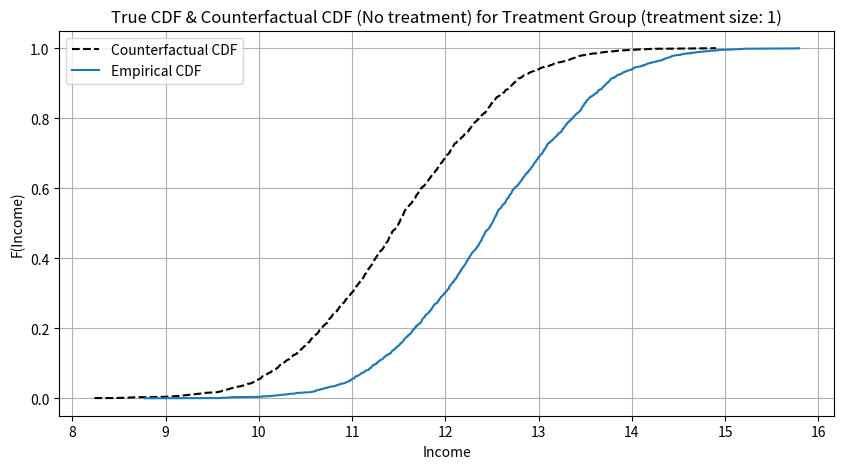

Write Python code to recreate this figure.
# -*- coding: utf-8 -*-
"""
Created on Fri Aug  3 11:26:38 2018

[redacted]
"""

##################################
########     CIC Code     ########
##   Based on Athey and Imbens  ##
########### (2006) ###############
##################################

######################################################
############## Generated Sample Version ##############
######################################################

#######################
### IMPORT PACKAGES ###
#######################
import time
import pandas as pd
import matplotlib.pyplot as plt
import numpy as np

###############################
### Choose Model Parameters ###
###############################
wageNTreat = 8
wageTreat = 9
meanerrorNTreat = 2
meanerrorTreat = 1
timeeffect = 1.5
samplesz = 2000
treateffect = 1

# No of quantiles to analyze
noquantiles = 10

# Add noise to the treatment effect?
randomtreateffect = False

# Graph parameters
_graph = True
_graphszx = 10
_graphszy = 5

# How many decimals?
_decimals = 5
_timedecimals = 2

# Set your favorite seed
_seed = 4649

###########################
######## SET TIMER ########
######## SET SEED  ########
###########################
np.random.seed(_seed)
_t0 = time.time()
print('\n Off we go! \n')

###################################
########   GENERATE DATA   ########
###################################
NTreatObsT0 = [wageNTreat]*samplesz
NTreatObsT0 = list(map(lambda x: x+np.random.normal(meanerrorNTreat), NTreatObsT0))
NTreatObsT1 = list(map(lambda x: x+timeeffect, NTreatObsT0))

NTreatObsT0 = pd.DataFrame(NTreatObsT0, columns =['Income'])
NTreatObsT1 = pd.DataFrame(NTreatObsT1, columns =['Income'])

TreatObsT0 = [wageTreat]*samplesz
TreatObsT0 = list(map(lambda x: x+np.random.normal(meanerrorTreat), TreatObsT0))

if randomtreateffect == True:
    TreatObsT1 = list(map(lambda x: x+timeeffect+np.random.normal(treateffect), TreatObsT0))
else:
    TreatObsT1 = list(map(lambda x: x+timeeffect+treateffect, TreatObsT0))

TreatObsT1 = pd.DataFrame(TreatObsT1, columns =['Income'])
TreatObsT0 = pd.DataFrame(TreatObsT0, columns =['Income'])

#%%
################################
####### BEGIN ESTIMATION #######
################################

### Sort data by income (ascending) and add quantiles ###
NTreatObsT0 = NTreatObsT0.sort_values(['Income'])
NTreatObsT0.loc[:, 'qtile'] = NTreatObsT0['Income'].rank(pct=True)

TreatObsT0 = TreatObsT0.sort_values(['Income'])
TreatObsT0.loc[:, 'qtile'] = TreatObsT0['Income'].rank(pct=True)

NTreatObsT1 = NTreatObsT1.sort_values(['Income'])
NTreatObsT1.loc[:, 'qtile'] = NTreatObsT1['Income'].rank(pct=True)

TreatObsT1 = TreatObsT1.sort_values(['Income'])
TreatObsT1.loc[:, 'qtile'] = TreatObsT1['Income'].rank(pct=True)

### Initialize storage lists ###
IncHist = []
QuantInc01Hist = []
Inc00QuantInc01Hist = []
QuantInc00QuantInc01Hist = []

### Generate counterfactual distribution following page 440 equation (9) ###
for _i in np.nditer(NTreatObsT1['Income']):
    ### Find the quantile for each income level in the non-treated group at t=1 ###
    _temp = NTreatObsT1['qtile'].where(NTreatObsT1['Income']==_i)
    ### Remove NaN values ###
    _temp = _temp[~np.isnan(_temp)]
    ### Keep only one value in case of duplicates ###
    _temp = _temp.iloc[0]
    ### Using the quantile from step 1, find the income in the non-treated group at t=0 with the quantile closest to the previously estimated quantile ###
    _temp2 = NTreatObsT0['Income'].where(NTreatObsT0['qtile'] == NTreatObsT0['qtile'][np.abs(NTreatObsT0['qtile']-_temp).idxmin()])
    _temp2 = _temp2[~np.isnan(_temp2)]
    _temp2 = _temp2.iloc[0]
    ### Use the estimated income from step 2 to find the counterfactual cdf for the treatment group at t=1 ###
    _temp3 = TreatObsT0['qtile'].where(TreatObsT0['Income'] == TreatObsT0['Income'][np.abs(TreatObsT0['Income']-_temp2).idxmin()])
    _temp3 = _temp3[~np.isnan(_temp3)]
    _temp3 = _temp3.iloc[0]
    ### Track the different values ###
    IncHist.append(_i)
    QuantInc01Hist.append(_temp)
    Inc00QuantInc01Hist.append(_temp2)
    QuantInc00QuantInc01Hist.append(_temp3)

### Plot the counterfactual distribution vs. the actual distribution ###
if _graph == True:
    plt.rcParams["figure.figsize"] = [_graphszx, _graphszy]
    plt.plot(IncHist, QuantInc00QuantInc01Hist, '--k', TreatObsT1['Income'], TreatObsT1['qtile'])
    plt.xlabel('Income')
    plt.ylabel('F(Income)')
    plt.title('True CDF & Counterfactual CDF (No treatment) for Treatment Group (treatment size: '+str(treateffect) + ')')
    plt.legend(['Counterfactual CDF', 'Empirical CDF'])
    plt.grid(True)

### Estimate average and quantile treatment effects ###
khist = []

### Average treatment effect (See p.441 (16) ###
for _i in np.nditer(TreatObsT0['Income']):
    ### Find the non-treated t=0 quantile for each income level in the treated group at t=0 ###
    _temp4 = NTreatObsT0['qtile'].where(NTreatObsT0['Income']==NTreatObsT0['Income'][np.abs(NTreatObsT0['Income']-_i).idxmin()])
    ### Remove NaN values ###
    _temp4 = _temp4[~np.isnan(_temp4)]
    ### Keep only one value in case of duplicates ###
    _temp4 = _temp4.iloc[0]
    ### Find the income level of non-treated at t=0 that corresponds to the quantile in part 1 ###
    _temp5 = NTreatObsT1['Income'].where(NTreatObsT1['qtile'] == NTreatObsT1['qtile'][np.abs(NTreatObsT1['qtile']-_temp4).idxmin()])
    _temp5 = _temp5[~np.isnan(_temp5)]
    _temp5 = _temp5.iloc[0]
    ### Track the different values ###
    khist.append(_temp5)

### Calculate the Average Effect ###
TauCiC = np.mean(TreatObsT1['Income'])-np.mean(khist)

### Estimate the quantile effect (See p.443 (18)) ###
qtls = []
qtlsCF = []
for _i in range(1, noquantiles):
    ### Find the income level for treated at t=0 for each quantile ###
    _temp6 = TreatObsT0['Income'].where(TreatObsT0['qtile']==TreatObsT0['qtile'][np.abs(TreatObsT0['qtile']-_i/noquantiles).idxmin()])
    ### Remove NaN values ###
    _temp6 = _temp6[~np.isnan(_temp6)]
    ### Keep only one value in case of duplicates ###
    _temp6 = _temp6.iloc[0]
    ### Using the income from step 1, find the quantile in the non-treated group at t=0 with income closest to the previously estimated income ###
    _temp7 = NTreatObsT0['qtile'].where(NTreatObsT0['Income'] == NTreatObsT0['Income'][np.abs(NTreatObsT0['Income']-_temp6).idxmin()])
    _temp7 = _temp7[~np.isnan(_temp7)]
    _temp7 = _temp7.iloc[0]
    ### Use the estimated quantile from step 2 to find the counterfactual income for the non-treatment group at t=1 ###
    _temp8 = NTreatObsT1['Income'].where(NTreatObsT1['qtile'] == NTreatObsT1['qtile'][np.abs(NTreatObsT1['qtile']-_temp7).idxmin()])
    _temp8 = _temp8[~np.isnan(_temp8)]
    _temp8 = _temp8.iloc[0]
    ### Track the different values ###
    qtls.append(_i/10)
    qtlsCF.append(_temp8)

TauCiCqt = []
for _i in range(1, noquantiles):
    _temp9 = TreatObsT1['Income'].where(TreatObsT1['qtile']==TreatObsT1['qtile'][np.abs(TreatObsT1['qtile']-_i/noquantiles).idxmin()])
    _temp9 = _temp9[~np.isnan(_temp9)]
    _temp9 = _temp9.iloc[0]
    _temp10 = _temp9 - qtlsCF[_i-1]
    TauCiCqt.append(_temp10)

### Print final time + results ###
_t1 = time.time()
_tdel = _t1-_t0
print('\n We are done! \n It took us: '+ str(round(_tdel, _timedecimals)) +' seconds \n' + ' The average treatment effect is: ' + str(round(TauCiC, _decimals)))
for _i in range(0, noquantiles-1):
    print(' The ' +str((_i+1)/noquantiles)+' quantile CiC effect is: ' + str(round(TauCiCqt[_i], _decimals)))
